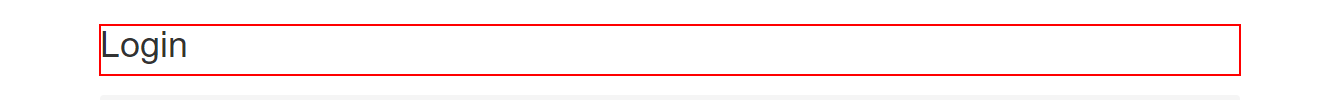
Task: LoginComponentUsingFlowchart
Workflow: ~Main

Step 1: Find Element 'H1' on the heading in window 'ACME System 1 - Log In' (chrome.exe)

Step 2 [try]: type "vikic3110@gmail.com" into the text box in window 'ACME System 1 - Log In' (chrome.exe) (no picture)

Step 3: type [password] into the text box in window 'ACME System 1 - Log In' (chrome.exe) (no picture)

Step 4: click on the button in window 'ACME System 1 - Log In' (chrome.exe) (no picture)

Step 5: Find Element 'H1' on the heading in window 'ACME System 1 - Log In' (chrome.exe) (same screen as step 1)
